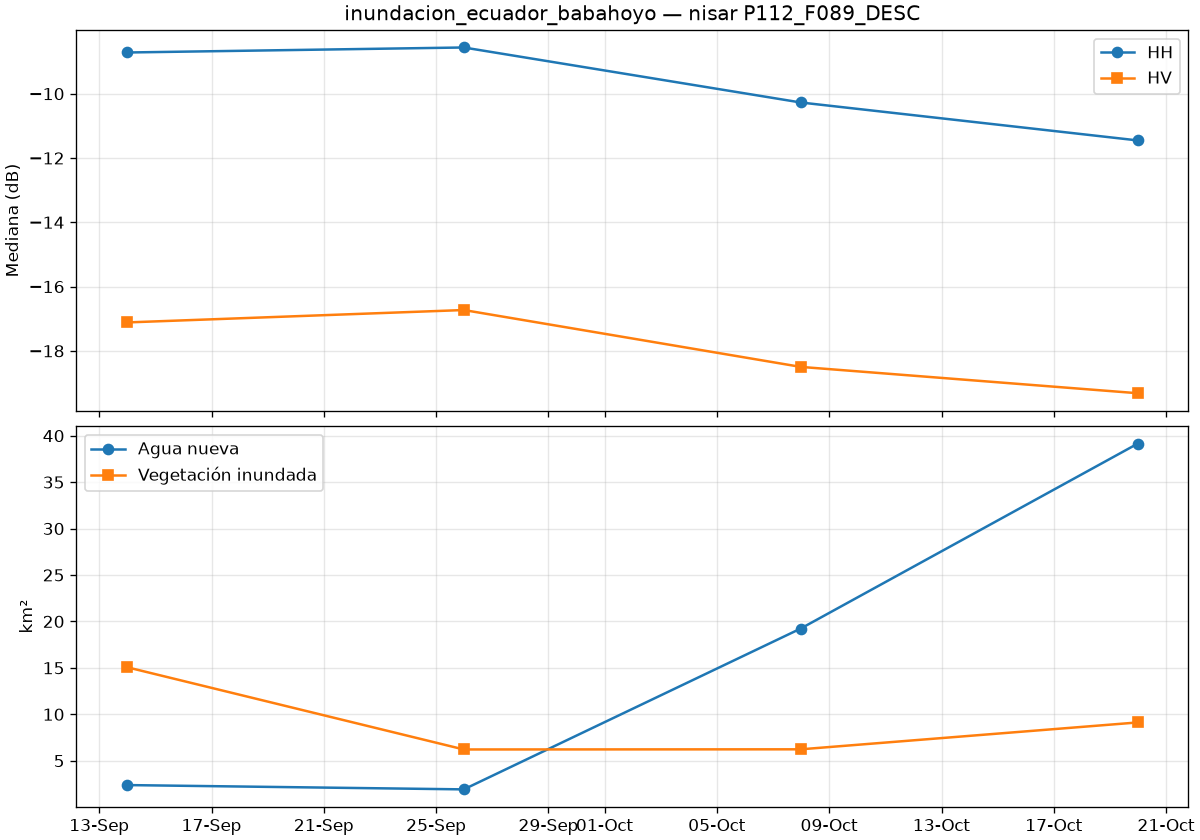

Values plotted in this chart, from the file beside it:
date, is_baseline, co_median_db, cross_median_db, valid_pct, new_water_km2, flooded_veg_km2, permanent_water_km2, flood_total_km2
2026-09-13T23:39:07Z, True, -8.718, -17.11, 100.0, 2.378, 15.07, 4.632, 17.45
2026-09-25T23:39:07Z, True, -8.562, -16.73, 100.0, 1.914, 6.212, 5.109, 8.126
2026-10-07T23:39:08Z, True, -10.27, -18.5, 100.0, 19.23, 6.228, 4.454, 25.46
2026-10-19T23:39:08Z, False, -11.45, -19.32, 100.0, 39.14, 9.122, 4.655, 48.27
